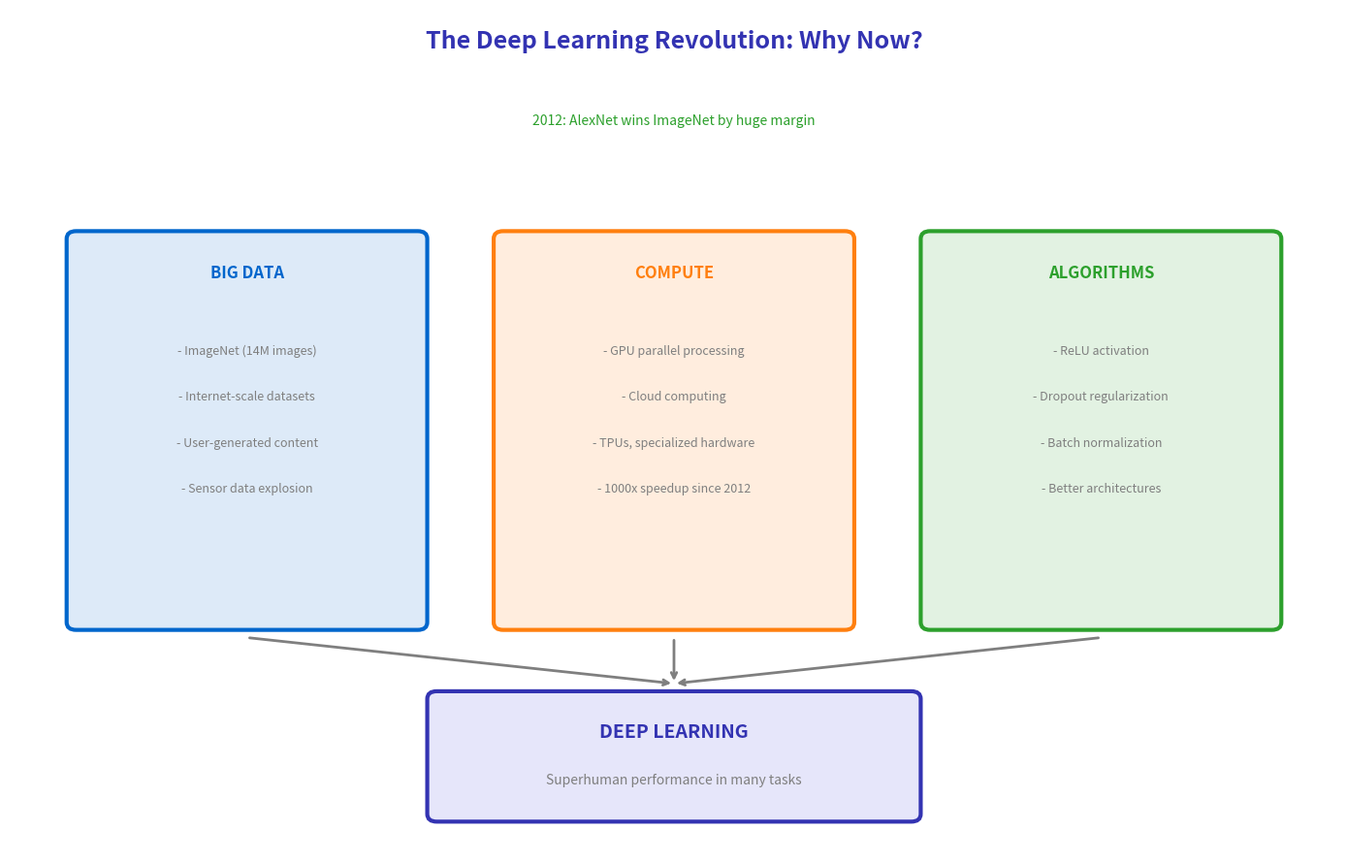

Generate this figure with matplotlib:
"""
Deep Learning Revolution - Why Now?
Module 4: Applications & Modern Perspectives
"""

import matplotlib.pyplot as plt
import numpy as np
from matplotlib.patches import FancyBboxPatch, Circle

CHART_METADATA = {
    'title': 'Deep Learning Revolution',
    'url': 'https://github.com/QuantLet/neural-networks-introduction/tree/main/deep_learning_revolution'
}

# Colors
mlpurple = '#3333B2'
mlblue = '#0066CC'
mlorange = '#FF7F0E'
mlgreen = '#2CA02C'
mlgray = '#7F7F7F'

fig, ax = plt.subplots(figsize=(14, 9))
ax.set_xlim(0, 14)
ax.set_ylim(0, 11)
ax.axis('off')

# Title
ax.text(7, 10.5, 'The Deep Learning Revolution: Why Now?',
        fontsize=18, fontweight='bold', ha='center', color=mlpurple)

# Three pillars
pillars = [
    (2.5, 6, 'BIG DATA', mlblue, [
        'ImageNet (14M images)',
        'Internet-scale datasets',
        'User-generated content',
        'Sensor data explosion',
    ]),
    (7, 6, 'COMPUTE', mlorange, [
        'GPU parallel processing',
        'Cloud computing',
        'TPUs, specialized hardware',
        '1000x speedup since 2012',
    ]),
    (11.5, 6, 'ALGORITHMS', mlgreen, [
        'ReLU activation',
        'Dropout regularization',
        'Batch normalization',
        'Better architectures',
    ]),
]

for x, y, title, color, items in pillars:
    # Pillar shape
    box = FancyBboxPatch((x - 1.8, y - 3), 3.6, 5, boxstyle="round,pad=0.1",
                          facecolor=f'{color}22', edgecolor=color, linewidth=3)
    ax.add_patch(box)
    ax.text(x, y + 1.5, title, ha='center', fontsize=12, fontweight='bold', color=color)
    for i, item in enumerate(items):
        ax.text(x, y + 0.5 - i * 0.6, '- ' + item, ha='center', fontsize=9, color=mlgray)

# Arrows converging to center
for x in [2.5, 7, 11.5]:
    ax.annotate('', xy=(7, 2.2), xytext=(x, 2.8),
                arrowprops=dict(arrowstyle='->', color=mlgray, lw=2))

# Result
result_box = FancyBboxPatch((4.5, 0.5), 5, 1.5, boxstyle="round,pad=0.1",
                             facecolor='#E6E6FA', edgecolor=mlpurple, linewidth=3)
ax.add_patch(result_box)
ax.text(7, 1.5, 'DEEP LEARNING', ha='center', fontsize=14, fontweight='bold', color=mlpurple)
ax.text(7, 0.9, 'Superhuman performance in many tasks', ha='center', fontsize=10, color=mlgray)

# Timeline annotations
ax.text(7, 9.5, '2012: AlexNet wins ImageNet by huge margin', ha='center', fontsize=10,
        color=mlgreen, style='italic')

plt.tight_layout()
plt.savefig('deep_learning_revolution.pdf', format='pdf', bbox_inches='tight', dpi=300)
plt.savefig('deep_learning_revolution.png', format='png', bbox_inches='tight', dpi=300)
plt.close()

print("Generated: deep_learning_revolution.pdf")
